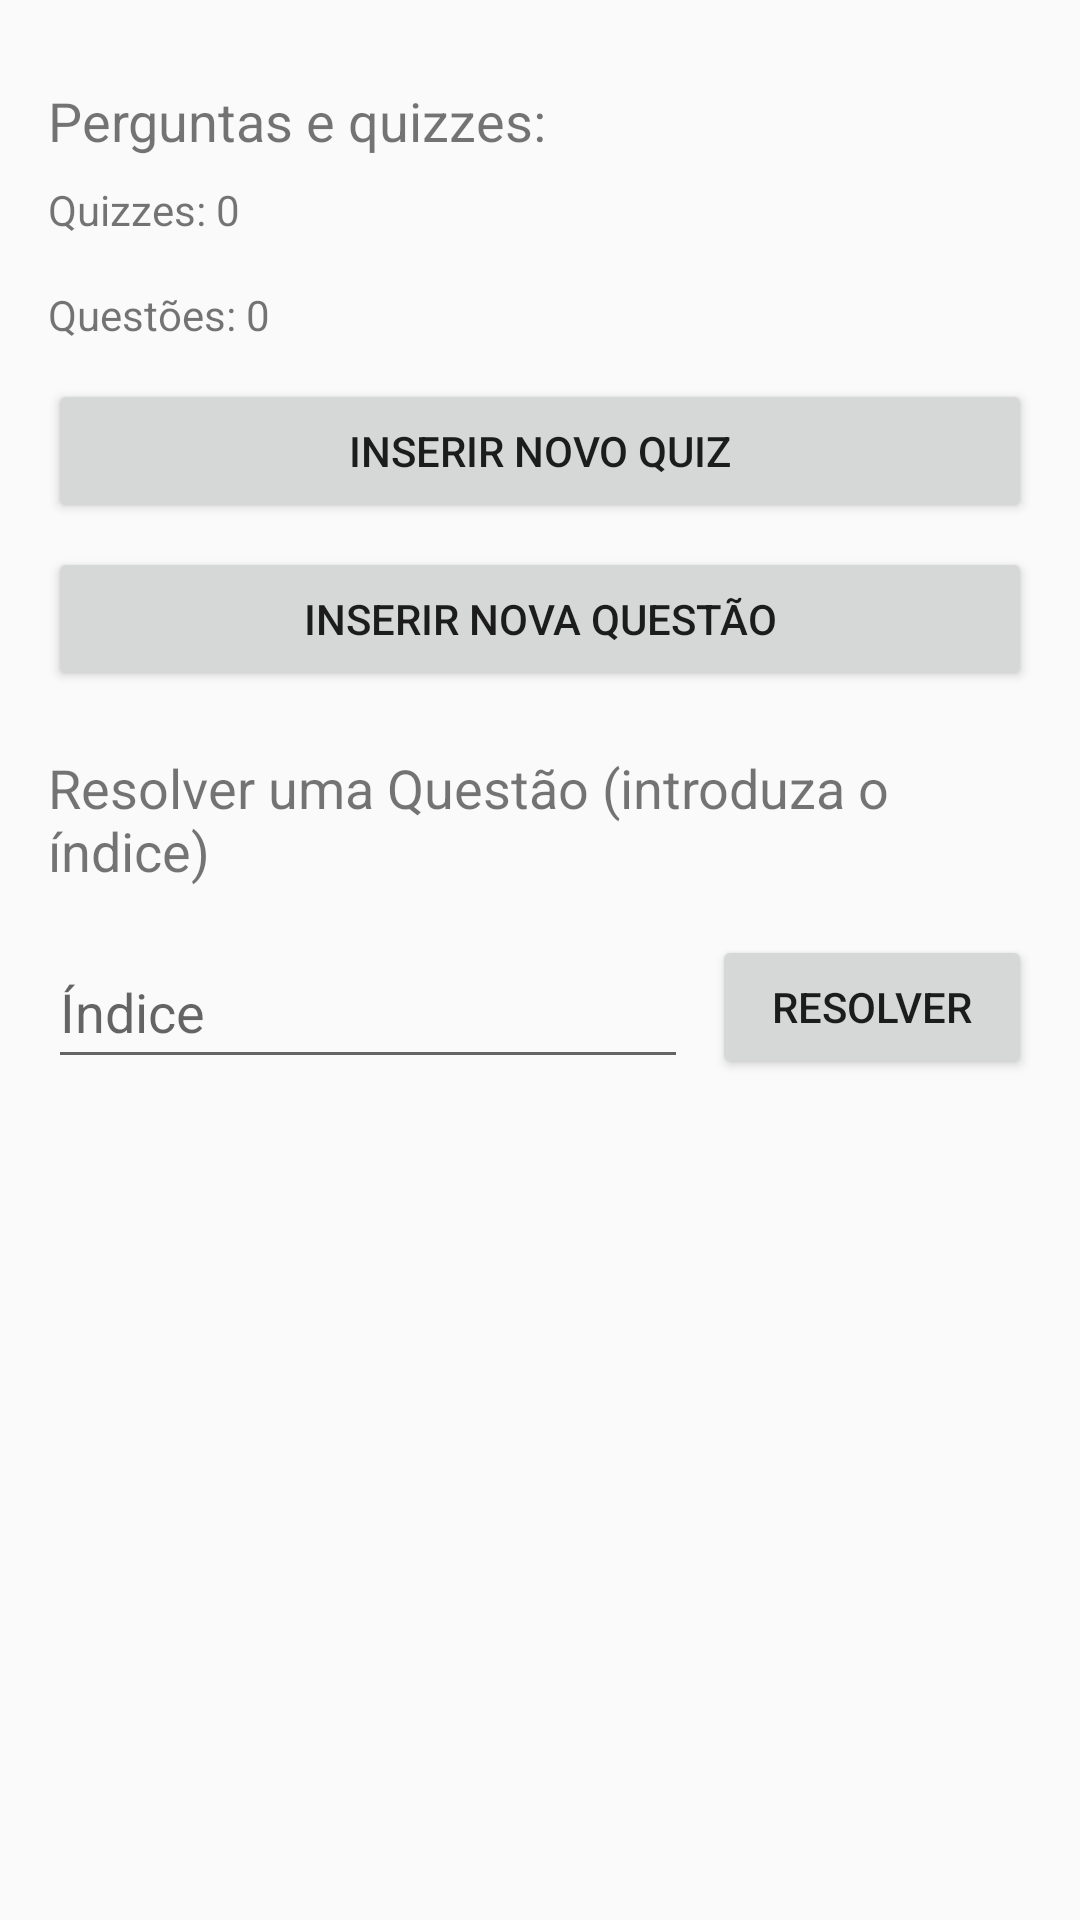

Write the Android layout XML for this screen, with the resource values it uses.
<!-- AndroidManifest.xml: application theme Theme.QuizManagementApp -->
<!-- res/layout/main_activity.xml -->
<?xml version="1.0" encoding="utf-8"?>
<androidx.constraintlayout.widget.ConstraintLayout
    xmlns:android="http://schemas.android.com/apk/res/android"
    xmlns:app="http://schemas.android.com/apk/res-auto"
    xmlns:tools="http://schemas.android.com/tools"
    android:layout_width="match_parent"
    android:layout_height="match_parent"
    android:padding="16dp"
    tools:context=".MainActivity">

    <TextView
        android:id="@+id/titulo_label"
        android:layout_width="0dp"
        android:layout_height="wrap_content"
        android:layout_marginTop="12dp"
        android:text="Perguntas e quizzes: "
        android:textSize="18sp"
        app:layout_constraintEnd_toEndOf="parent"
        app:layout_constraintHorizontal_bias="1.0"
        app:layout_constraintStart_toStartOf="parent"
        app:layout_constraintTop_toTopOf="parent" />

    <TextView
        android:id="@+id/tv_quizzes_count"
        android:layout_width="0dp"
        android:layout_height="wrap_content"
        android:layout_marginTop="8dp"
        android:text="Quizzes: 0"
        app:layout_constraintStart_toStartOf="parent"
        app:layout_constraintTop_toBottomOf="@id/titulo_label"
        tools:text="Quizzes: 5" />

    <Button
        android:id="@+id/btn_inserir_questao"
        android:layout_width="0dp"
        android:layout_height="wrap_content"
        android:layout_marginTop="8dp"
        android:text="Inserir Nova Questão"
        app:layout_constraintEnd_toEndOf="parent"
        app:layout_constraintHorizontal_bias="1.0"
        app:layout_constraintStart_toStartOf="parent"
        app:layout_constraintTop_toBottomOf="@id/btn_inserir_quiz" />

    <Button
        android:id="@+id/btn_inserir_quiz"
        android:layout_width="0dp"
        android:layout_height="wrap_content"
        android:layout_marginTop="12dp"
        android:text="Inserir Novo Quiz"
        app:layout_constraintEnd_toEndOf="parent"
        app:layout_constraintHorizontal_bias="1.0"
        app:layout_constraintStart_toStartOf="parent"
        app:layout_constraintTop_toBottomOf="@id/tv_numero_questoes" />

    <TextView
        android:id="@+id/tv_numero_questoes"
        android:layout_width="0dp"
        android:layout_height="wrap_content"
        android:layout_marginTop="16dp"
        android:text="Questões: 0"
        app:layout_constraintStart_toStartOf="parent"
        app:layout_constraintTop_toBottomOf="@id/tv_quizzes_count"
        tools:text="Questões: 23" />

    <TextView
        android:id="@+id/tv_titulo_questao"
        android:layout_width="0dp"
        android:layout_height="wrap_content"
        android:layout_marginTop="20dp"
        android:text="Resolver uma Questão (introduza o índice)"
        android:textSize="18sp"
        app:layout_constraintEnd_toEndOf="parent"
        app:layout_constraintHorizontal_bias="1.0"
        app:layout_constraintStart_toStartOf="parent"
        app:layout_constraintTop_toBottomOf="@id/btn_inserir_questao" />

    <EditText
        android:id="@+id/et_indice_questao"
        android:layout_width="0dp"
        android:layout_height="wrap_content"
        android:layout_marginTop="16dp"
        android:layout_marginEnd="8dp"
        android:hint="Índice"
        android:inputType="number"
        android:minHeight="48dp"
        app:layout_constraintEnd_toStartOf="@+id/btn_resolve_question"
        app:layout_constraintHorizontal_weight="2"
        app:layout_constraintStart_toStartOf="parent"
        app:layout_constraintTop_toBottomOf="@id/tv_titulo_questao" />

    <Button
        android:id="@+id/btn_resolve_question"
        android:layout_width="0dp"
        android:layout_height="wrap_content"
        android:text="Resolver"
        app:layout_constraintBottom_toBottomOf="@id/et_indice_questao"
        app:layout_constraintEnd_toEndOf="parent"
        app:layout_constraintHorizontal_weight="1"
        app:layout_constraintStart_toEndOf="@+id/et_indice_questao"
        app:layout_constraintTop_toTopOf="@id/et_indice_questao"
        app:layout_constraintVertical_bias="0.0" />

</androidx.constraintlayout.widget.ConstraintLayout>
<!-- resources referenced by this layout -->
<resources>
  <style name="Theme.QuizManagementApp" parent="Theme.AppCompat.Light.NoActionBar">
      </style>
</resources>
